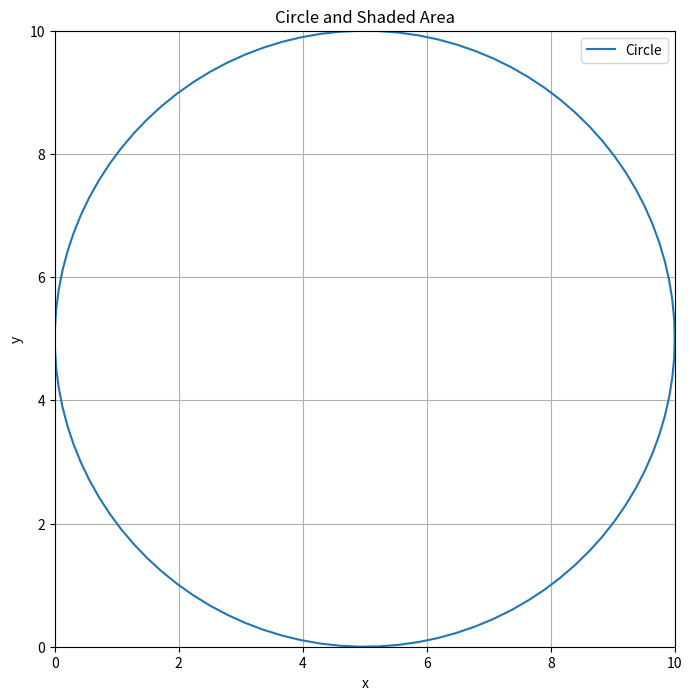

This figure's Python source:
import numpy as np
import matplotlib.pyplot as plt

theta = np.linspace(0, 2*np.pi, 100)
circle_x = 5 + 5 * np.cos(theta)
circle_y = 5 + 5 * np.sin(theta)


# Create the plot
plt.figure(figsize=(8, 8))

# Plot the circle
plt.plot(circle_x, circle_y, label='Circle')

# Set axis limits and labels
plt.xlim(0, 10)
plt.ylim(0, 10)
plt.xlabel('x')
plt.ylabel('y')

# Add a title and legend
plt.title('Circle and Shaded Area')
plt.legend()

# Show the plot
plt.grid(True)
plt.show()
